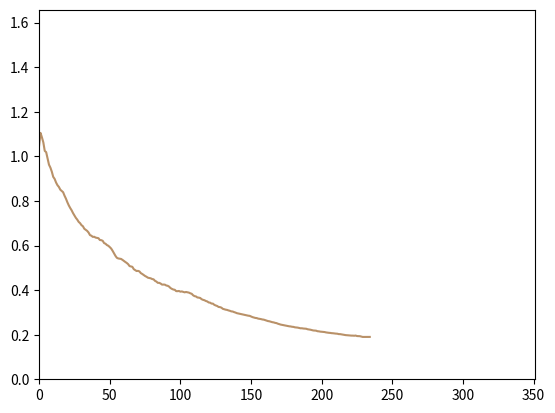

Here is the Python script that generated this plot:
import time
import random
import numpy as np
import matplotlib.pyplot as plt


"""
This file is part of the computer assignments for the course DD2418 Language engineering at KTH.
[redacted]
"""


class LogisticRegression(object):
    """
    This class performs logistic regression using batch gradient descent
    or stochastic gradient descent
    """

    def __init__(self, theta=None):
        """
        Constructor. Imports the data and labels needed to build theta.

        @param theta    A ready-made model
        """
        theta_check = theta is not None

        if theta_check:
            self.FEATURES = len(theta)
            self.theta = theta

        #  ------------- Hyperparameters ------------------ #
        self.LEARNING_RATE = 0.1            # The learning rate.
        self.MINIBATCH_SIZE = 6           # Minibatch size
        # A max number of consequent epochs with monotonously
        self.PATIENCE = 5
        # increasing validation loss for declaring overfitting
        # ----------------------------------------------------------------------

    def init_params(self, x, y):
        """
        Initializes the trainable parameters of the model and dataset-specific variables
        """
        # To limit the effects of randomness
        np.random.seed(524287)

        # Number of features
        self.FEATURES = len(x[0]) + 1

        # Number of classes
        self.CLASSES = len(np.unique(y))

        # Training data is stored in self.x (with a bias term) and self.y
        self.x, self.y, self.xv, self.yv = self.train_validation_split(
            np.concatenate((np.ones((len(x), 1)), x), axis=1), y)

        # Number of datapoints.
        self.TRAINING_DATAPOINTS = len(self.x)

        # The weights we want to learn in the training phase.
        K = np.sqrt(1 / self.FEATURES)
        self.theta = np.random.uniform(-K, K, (self.FEATURES, self.CLASSES))

        # The current gradient.
        self.gradient = np.zeros((self.FEATURES, self.CLASSES))

        print("NUMBER OF DATAPOINTS: {}".format(self.TRAINING_DATAPOINTS))
        print("NUMBER OF CLASSES: {}".format(self.CLASSES))

    def train_validation_split(self, x, y, ratio=0.9):
        """
        Splits the data into training and validation set, taking the `ratio` * 100 percent of the data for training
        and `1 - ratio` * 100 percent of the data for validation.

        @param x        A (N, D + 1) matrix containing training datapoints
        @param y        An array of length N containing labels for the datapoints
        @param ratio    Specifies how much of the given data should be used for training
        """
        #
        # YOUR CODE HERE
        #
        indices = np.random.choice(len(x), int(len(x) * ratio), replace=False)
        return x[indices], y[indices], np.delete(x, indices, axis=0), np.delete(y, indices)

    def softmax(self, x):
        """
        The softmax function
        """
        return np.exp(x) / np.sum(np.exp(x), axis=-1, keepdims=True)

    def loss(self, x, y):
        """
        Calculates the loss for the datapoints present in `x` given the labels `y`.
        """
        #
        # YOUR CODE HERE
        #
        return -np.sum([np.log(self.softmax(np.dot(x, self.theta))[i][y[i]]) for i in range(len(y))]) / len(y)

    def conditional_log_prob(self, label, datapoint):
        """
        Computes the conditional log-probability log[P(label|datapoint)]
        """
        #
        # YOUR CODE HERE
        #
        return np.log(self.softmax(np.dot(datapoint, self.theta))[label])

    def compute_gradient(self, minibatch):
        """
        Computes the gradient based on a mini-batch
        """
        #
        # YOUR CODE HERE
        #
        self.gradient = np.dot(self.x[minibatch].T, self.softmax(
            np.dot(self.x[minibatch], self.theta)) - np.eye(self.CLASSES)[self.y[minibatch]]) / len(minibatch)

    def fit(self, x, y):
        """
        Performs Mini-batch Gradient Descent.

        :param      x:      Training dataset (features)
        :param      y:      The list of training labels
        """
        self.init_params(x, y)

        self.init_plot(self.FEATURES)

        start = time.time()

        #
        # YOUR CODE HERE
        #
        self.init_plot(1)
        self.losses = []
        self.losses.append(self.loss(self.x, self.y))
        self.update_plot(self.losses[-1])

        patience = 0
        best_loss = float('inf')
        while patience < self.PATIENCE:
            indices = np.random.choice(
                self.TRAINING_DATAPOINTS, self.MINIBATCH_SIZE, replace=False)
            self.compute_gradient(indices)
            self.theta -= self.LEARNING_RATE * self.gradient

            loss = self.loss(self.xv, self.yv)
            self.losses.append(loss)
            self.update_plot(loss)

            if loss < best_loss:
                best_loss = loss
                patience = 0
            else:
                patience += 1

        print(f"Training finished in {time.time() - start} seconds")

    def get_log_probs(self, x):
        """
        Get the log-probabilities for all labels for the datapoint `x`

        :param      x:    a datapoint
        """
        if self.FEATURES - len(x) == 1:
            x = np.array(np.concatenate(([1.], x)))
        else:
            raise ValueError("Wrong number of features provided!")
        return [self.conditional_log_prob(c, x) for c in range(self.CLASSES)]

    def classify_datapoints(self, x, y):
        """
        Classifies datapoints
        """
        confusion = np.zeros((self.CLASSES, self.CLASSES))

        x = np.concatenate((np.ones((len(x), 1)), x), axis=1)

        no_of_dp = len(y)
        for d in range(no_of_dp):
            best_prob, best_class = -float('inf'), None
            for c in range(self.CLASSES):
                prob = self.conditional_log_prob(c, x[d])
                if prob > best_prob:
                    best_prob = prob
                    best_class = c
            confusion[best_class][y[d]] += 1

        print('                       Real class')
        print('                 ', end='')
        print(' '.join('{:>8d}'.format(i) for i in range(self.CLASSES)))
        for i in range(self.CLASSES):
            if i == 0:
                print('Predicted class: {:2d} '.format(i), end='')
            else:
                print('                 {:2d} '.format(i), end='')
            print(' '.join('{:>8.3f}'.format(
                confusion[i][j]) for j in range(self.CLASSES)))
        acc = sum([confusion[i][i] for i in range(self.CLASSES)]) / no_of_dp
        print("Accuracy: {0:.2f}%".format(acc * 100))

    def print_result(self):
        print(' '.join(['{:.2f}'.format(x) for x in self.theta]))
        print(' '.join(['{:.2f}'.format(x) for x in self.gradient]))

    # ----------------------------------------------------------------------

    def update_plot(self, *args):
        """
        Handles the plotting
        """
        if self.i == []:
            self.i = [0]
        else:
            self.i.append(self.i[-1] + 1)

        for index, val in enumerate(args):
            self.val[index].append(val)
            self.lines[index].set_xdata(self.i)
            self.lines[index].set_ydata(self.val[index])

        self.axes.set_xlim(0, max(self.i) * 1.5)
        self.axes.set_ylim(0, max(max(self.val)) * 1.5)

        plt.draw()
        plt.pause(1e-20)

    def init_plot(self, num_axes):
        """
        num_axes is the number of variables that should be plotted.
        """
        self.i = []
        self.val = []
        plt.ion()
        self.axes = plt.gca()
        self.lines = []

        for i in range(num_axes):
            self.val.append([])
            self.lines.append([])
            self.lines[i], = self.axes.plot(
                [], self.val[0], '-', c=[random.random() for _ in range(3)], linewidth=1.5, markersize=4)


def main():
    """
    Tests the code on a toy example.
    """
    def get_label(dp):
        if dp[0] == 1:
            return 2
        elif dp[2] == 1:
            return 1
        else:
            return 0

    from itertools import product
    x = np.array(list(product([0, 1], repeat=6)))

    #  Encoding of the correct classes for the training material
    y = np.array([get_label(dp) for dp in x])

    ind = np.arange(len(y))

    np.random.seed(524287)
    np.random.shuffle(ind)

    b = LogisticRegression()
    b.fit(x[ind][:-20], y[ind][:-20])
    b.classify_datapoints(x[ind][-20:], y[ind][-20:])


if __name__ == '__main__':
    main()
